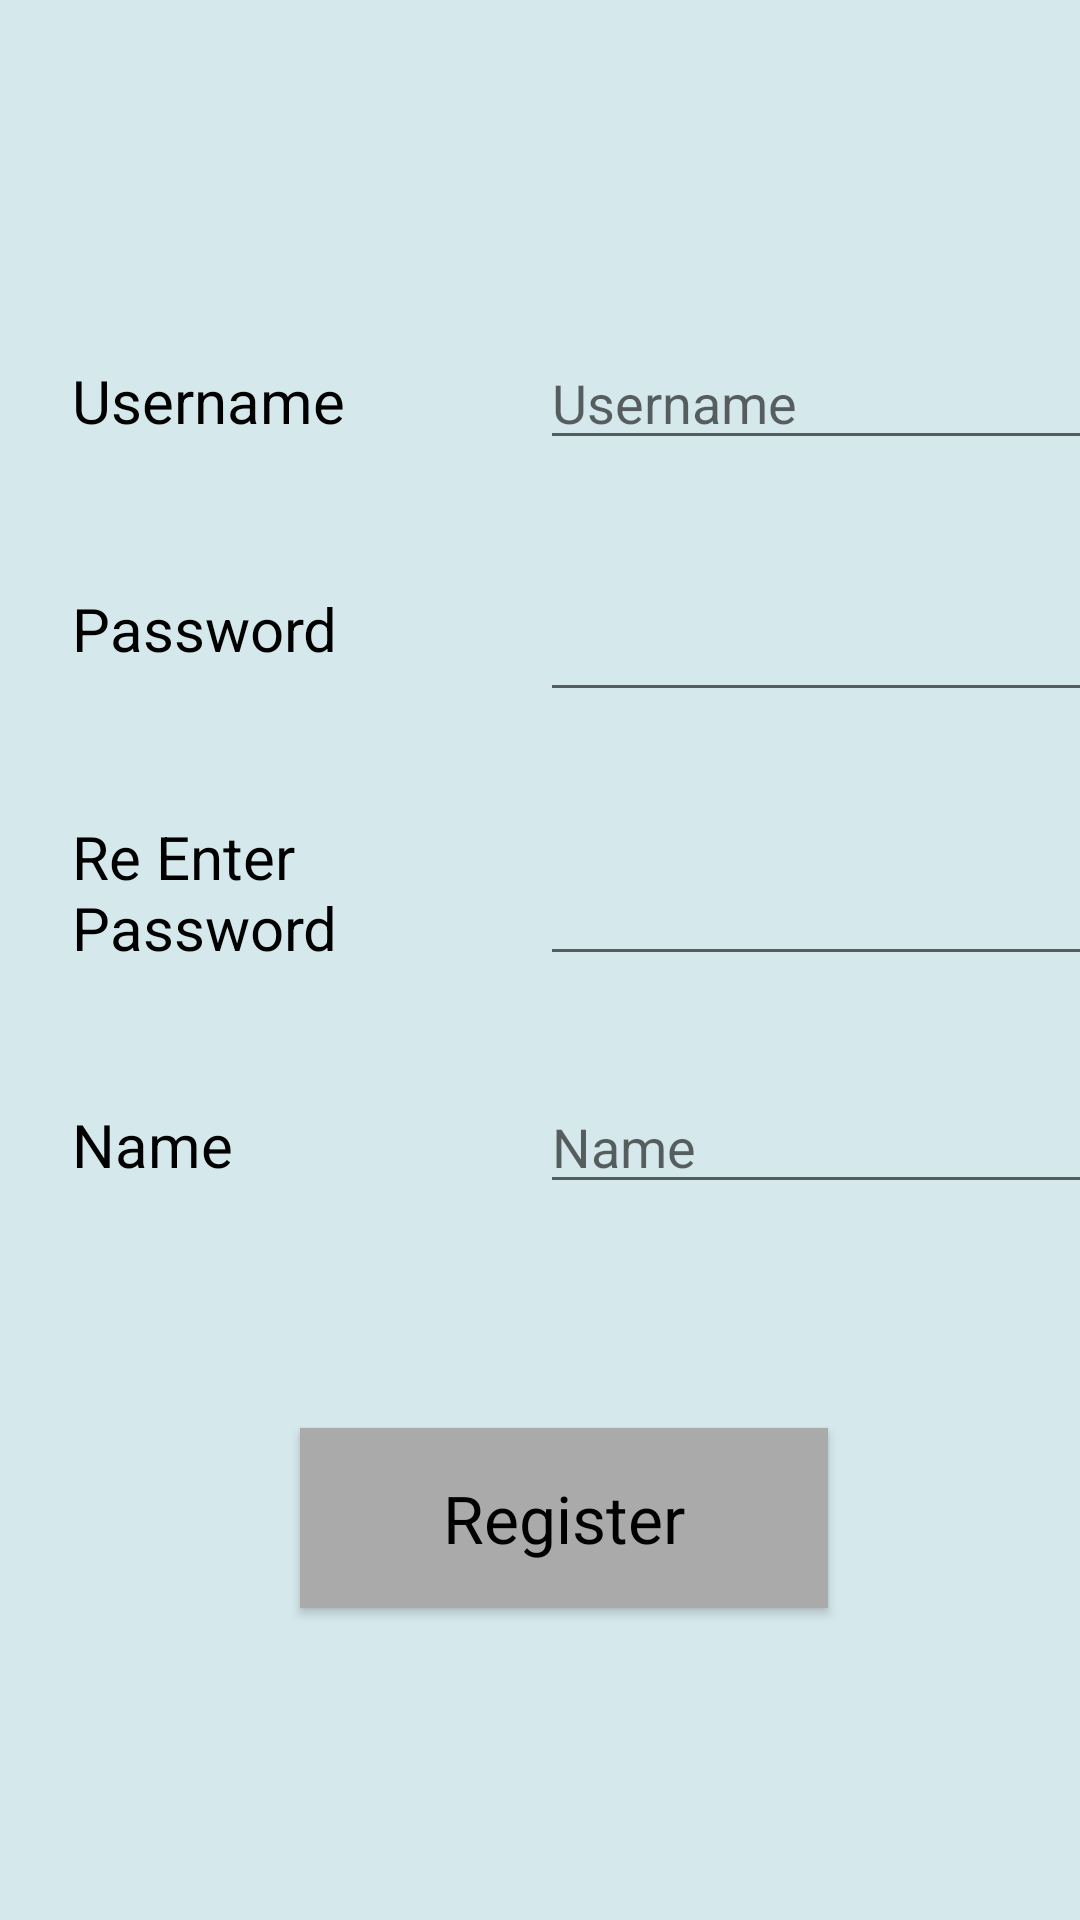

The Android layout XML behind this screen, and the referenced resources:
<!-- AndroidManifest.xml: application theme AppTheme -->
<!-- res/layout/register.xml -->
<?xml version="1.0" encoding="utf-8"?>

<androidx.constraintlayout.widget.ConstraintLayout xmlns:android="http://schemas.android.com/apk/res/android"
    xmlns:tools="http://schemas.android.com/tools"
    android:layout_width="match_parent"
    android:layout_height="match_parent"
    xmlns:app="http://schemas.android.com/apk/res-auto"
    android:background="#D5E8EC"
    android:orientation="vertical">

    <TextView
        android:id="@+id/textView8"
        android:layout_width="142dp"
        android:layout_height="45dp"
        android:layout_marginStart="24dp"
        android:layout_marginLeft="24dp"
        android:layout_marginTop="120dp"
        android:text="Username"
        android:textAppearance="@style/TextAppearance.AppCompat.Medium"
        android:textColor="@android:color/black"
        android:textSize="20sp"
        app:layout_constraintStart_toStartOf="parent"
        app:layout_constraintTop_toTopOf="parent" />

    <TextView
        android:id="@+id/textView9"
        android:layout_width="133dp"
        android:layout_height="48dp"
        android:layout_marginStart="24dp"
        android:layout_marginLeft="24dp"
        android:layout_marginTop="196dp"
        android:text="Password"
        android:textAppearance="@style/TextAppearance.AppCompat.Medium"
        android:textColor="@android:color/black"
        android:textSize="20sp"
        app:layout_constraintStart_toStartOf="parent"
        app:layout_constraintTop_toTopOf="parent" />

    <TextView
        android:id="@+id/textView10"
        android:layout_width="127dp"
        android:layout_height="58dp"
        android:layout_marginStart="24dp"
        android:layout_marginLeft="24dp"
        android:layout_marginTop="272dp"
        android:text="Re Enter Password"
        android:textAppearance="@style/TextAppearance.AppCompat.Medium"
        android:textColor="@android:color/black"
        android:textSize="20sp"
        app:layout_constraintStart_toStartOf="parent"
        app:layout_constraintTop_toTopOf="parent" />

    <TextView
        android:id="@+id/textView11"
        android:layout_width="123dp"
        android:layout_height="53dp"
        android:layout_marginStart="24dp"
        android:layout_marginLeft="24dp"
        android:layout_marginTop="368dp"
        android:text="Name"
        android:textAppearance="@style/TextAppearance.AppCompat.Medium"
        android:textColor="@android:color/black"
        android:textSize="20sp"
        app:layout_constraintStart_toStartOf="parent"
        app:layout_constraintTop_toTopOf="parent" />

    <EditText
        android:id="@+id/usernameedit"
        android:layout_width="wrap_content"
        android:layout_height="wrap_content"
        android:layout_marginStart="180dp"
        android:layout_marginLeft="180dp"
        android:layout_marginTop="112dp"
        android:ems="10"
        android:hint="Username"
        android:inputType="textPersonName"
        app:layout_constraintStart_toStartOf="parent"
        app:layout_constraintTop_toTopOf="parent" />

    <EditText
        android:id="@+id/passwordedit"
        android:layout_width="wrap_content"
        android:layout_height="wrap_content"
        android:layout_marginStart="180dp"
        android:layout_marginLeft="180dp"
        android:layout_marginTop="196dp"
        android:ems="10"
        android:inputType="textPassword"
        app:layout_constraintStart_toStartOf="parent"
        app:layout_constraintTop_toTopOf="parent" />

    <EditText
        android:id="@+id/rp"
        android:layout_width="wrap_content"
        android:layout_height="wrap_content"
        android:layout_marginStart="180dp"
        android:layout_marginLeft="180dp"
        android:layout_marginTop="284dp"
        android:ems="10"
        android:inputType="textPassword"
        app:layout_constraintStart_toStartOf="parent"
        app:layout_constraintTop_toTopOf="parent" />

    <EditText
        android:id="@+id/n"
        android:layout_width="wrap_content"
        android:layout_height="wrap_content"
        android:layout_marginStart="180dp"
        android:layout_marginLeft="180dp"
        android:layout_marginTop="360dp"
        android:ems="10"
        android:hint="Name"
        android:inputType="textPersonName"
        app:layout_constraintStart_toStartOf="parent"
        app:layout_constraintTop_toTopOf="parent" />

    <Button
        android:id="@+id/register"
        android:layout_width="176dp"
        android:layout_height="60dp"
        android:layout_marginStart="100dp"
        android:layout_marginLeft="100dp"
        android:layout_marginTop="476dp"
        android:background="@android:color/darker_gray"
        android:text="Register"
        android:textAppearance="@style/TextAppearance.AppCompat.Large"
        android:textColor="@android:color/black"
        app:layout_constraintStart_toStartOf="parent"
        app:layout_constraintTop_toTopOf="parent" />
</androidx.constraintlayout.widget.ConstraintLayout>
<!-- resources referenced by this layout -->
<resources>

</resources>
